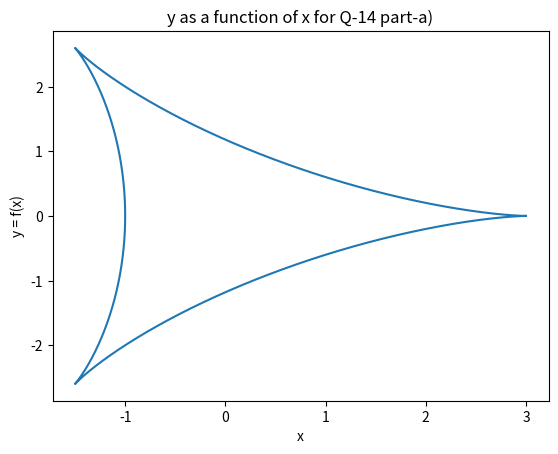
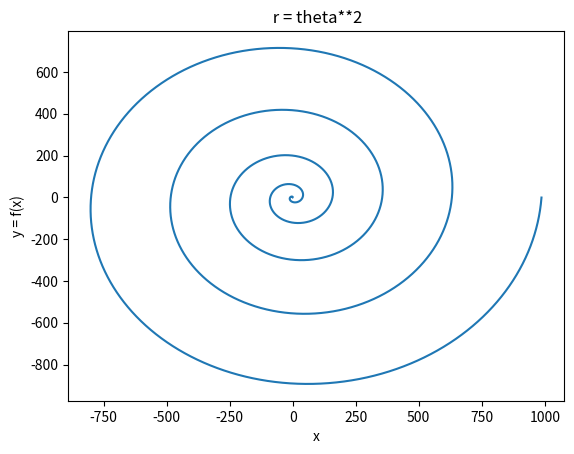
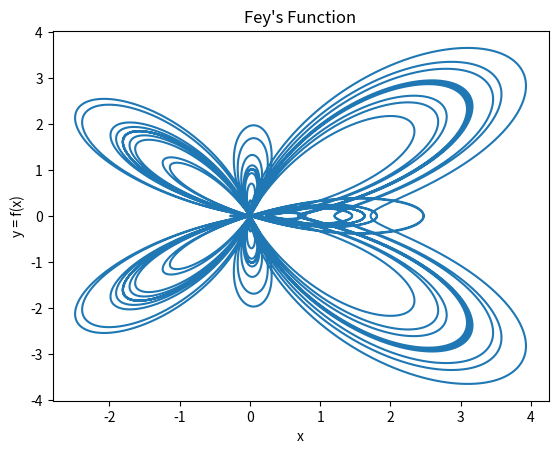

Here is the Python script that generated these plots, in order:
import numpy as np
import sympy as smp
import matplotlib.pyplot as plt
import pandas as pd


# part -a)

theta = np.arange(0,2*np.pi,0.001)
n = len(theta)
x = []
y = []

for i in np.arange(0,n):
    x.append( 2*np.cos(theta[i]) + np.cos(2*theta[i]))
    y.append( 2*np.sin(theta[i]) - np.sin(2*theta[i]))

plt.plot(x,y)
plt.xlabel("x")
plt.ylabel("y = f(x)")
plt.title("y as a function of x for Q-14 part-a)")
plt.show()

# part -b)

theta1 = np.arange(0,10*np.pi,0.001)
n1 = len(theta1)

r1 = []
for i in np.arange(0,n1):
    r1.append(theta1[i]**2)

x1 = []
y1 = []

for j in np.arange(0,n1):
    x1.append(r1[j]*np.cos(theta1[j]))
    y1.append(r1[j]*np.sin(theta1[j]))

plt.plot(x1,y1)
plt.xlabel("x")
plt.ylabel("y = f(x)")
plt.title(" r = theta**2")
plt.show()

#part - c)

theta2 = np.arange(0,24*np.pi,0.001)
n2 = len(theta2)

r2 = []
for i in np.arange(0,n2):
    r2.append(np.exp(np.cos(theta2[i])) - 2*np.cos(4*theta2[i]) + (np.sin(theta2[i]/12))**5)

x2 = []
y2 = []

for j in np.arange(0,n2):
    x2.append(r2[j]*np.cos(theta2[j]))
    y2.append(r2[j]*np.sin(theta2[j]))

plt.plot(x2,y2)
plt.xlabel("x")
plt.ylabel("y = f(x)")
plt.title("Fey's Function")
plt.show()

    
